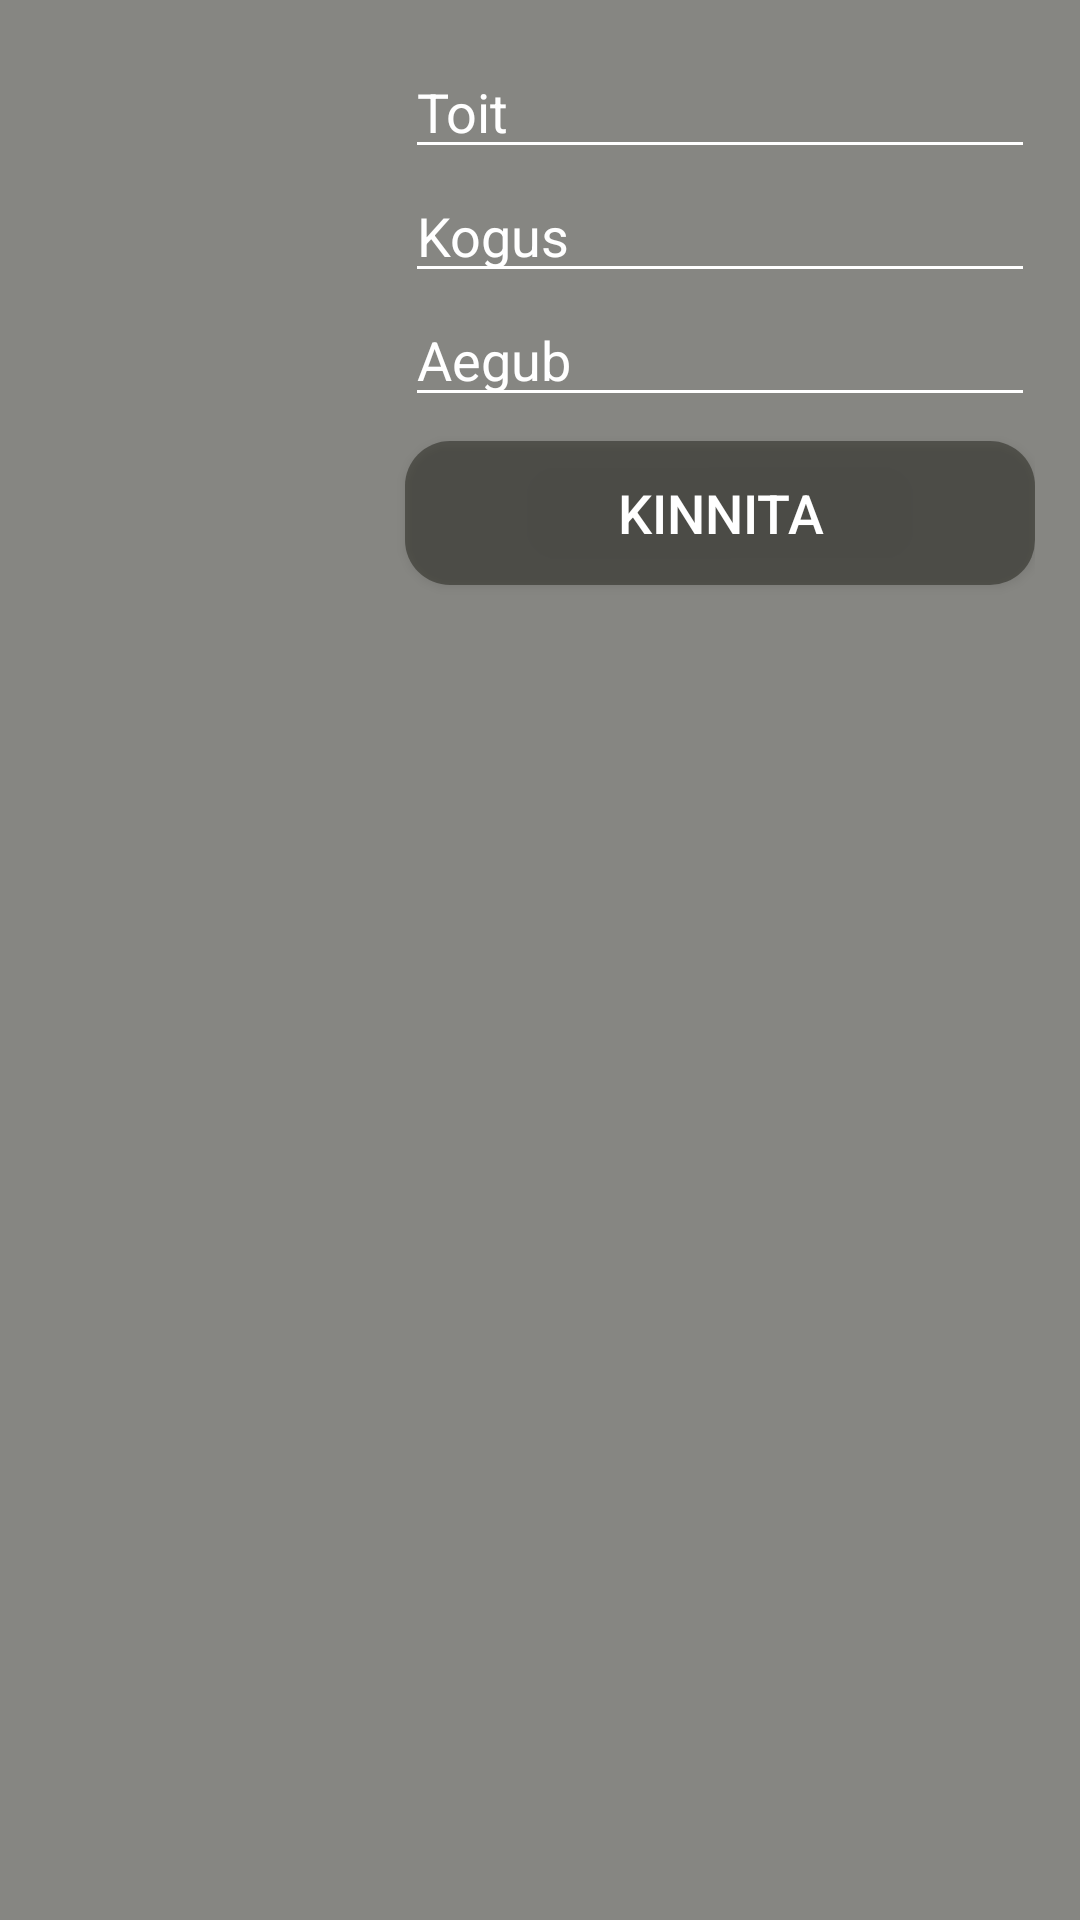

Android layout source for this screen:
<!-- AndroidManifest.xml: application theme DefaultAppTheme -->
<!-- res/layout/add_food_entry.xml -->
<?xml version="1.0" encoding="utf-8"?>
<androidx.constraintlayout.widget.ConstraintLayout xmlns:android="http://schemas.android.com/apk/res/android"
    xmlns:app="http://schemas.android.com/apk/res-auto"
    android:layout_width="wrap_content"
    android:layout_height="wrap_content"
    android:background="@color/colorDarkMenuTrans"
    android:padding="15dp">

    <EditText
        android:id="@+id/boxFoodType"
        android:layout_width="wrap_content"
        android:layout_height="wrap_content"
        android:ems="10"
        android:inputType="textPersonName"
        android:text="@string/boxFoodTitle"
        app:layout_constraintEnd_toEndOf="parent"
        app:layout_constraintTop_toTopOf="parent" />

    <EditText
        android:id="@+id/boxFoodAmount"
        android:layout_width="wrap_content"
        android:layout_height="wrap_content"
        android:ems="10"
        android:inputType="textPersonName"
        android:text="@string/boxFoodAmount"
        app:layout_constraintEnd_toEndOf="parent"
        app:layout_constraintTop_toBottomOf="@+id/boxFoodType" />

    <EditText
        android:id="@+id/boxFoodExpDate"
        android:layout_width="wrap_content"
        android:layout_height="wrap_content"
        android:ems="10"
        android:focusable="false"
        android:inputType="date"
        android:text="@string/boxFoodExpDate"
        app:layout_constraintEnd_toEndOf="parent"
        app:layout_constraintTop_toBottomOf="@+id/boxFoodAmount" />

    <Button
        android:id="@+id/btnConfirmEntry"
        android:layout_width="0dp"
        android:layout_height="wrap_content"
        android:layout_marginTop="8dp"
        android:text="@string/btnConfirmEntry"
        app:layout_constraintEnd_toEndOf="@+id/boxFoodExpDate"
        app:layout_constraintStart_toStartOf="@+id/boxFoodExpDate"
        app:layout_constraintTop_toBottomOf="@+id/boxFoodExpDate" />
</androidx.constraintlayout.widget.ConstraintLayout>
<!-- resources referenced by this layout -->
<resources>
  <color name="colorDarkMenuTrans">#8C292922</color>
  <string name="boxFoodAmount">Kogus</string>
  <string name="boxFoodExpDate">Aegub</string>
  
  
      //MoneyEntry
  <string name="boxFoodTitle">Toit</string>
  <string name="btnConfirmEntry">Kinnita</string>
  
  
      //TextView texts
  <style name="DefaultAppTheme" parent="Theme.AppCompat.Light.NoActionBar">
          
          <item name="colorPrimary">@color/colorDarkMenu</item>
          <item name="colorPrimaryDark">@color/colorDarkMenu</item>
          <item name="colorAccent">@color/colorAccent</item>
  
          <item name="buttonStyle">@style/MenuButton</item>
          <item name="editTextStyle">@style/EditBox</item>
  
  
          <item name="android:spinnerItemStyle">@style/spinnerItemStyleDark</item>
  
      </style>
  <color name="colorDarkMenu">#292922</color>
  <color name="colorAccent">#D81B60</color>
  <style name="MenuButton" parent="Widget.AppCompat.Button">
          <item name="android:textColor">@color/colorWhite</item>
          <item name="android:textSize">18sp</item>
          <item name="android:background">@drawable/rounded_corners</item>
      </style>
  <style name="EditBox" parent="Widget.AppCompat.EditText">
          <item name="android:textColor">@color/colorWhite</item>
          <item name="android:backgroundTint">@color/colorWhite</item>
      </style>
  <style name="spinnerItemStyleDark" parent="spinnerItemStyleWhite">
          <item name="android:textColor">@color/colorDarkMenu</item>
      </style>
  <color name="colorWhite">#FFFFFF</color>
  <!-- drawable rounded_corners (drawable) -->
  <?xml version="1.0" encoding="utf-8"?>
  <shape xmlns:android="http://schemas.android.com/apk/res/android"
  
      android:shape="rectangle" android:padding="10dp">
      <solid android:color="@color/colorDarkMenuTrans"/>
      <corners android:radius="15dp"/>
  </shape>
  <style name="spinnerItemStyleWhite">
          <item name="android:textSize">18sp</item>
          <item name="android:textColor">@color/colorWhite</item>
      </style>
</resources>
